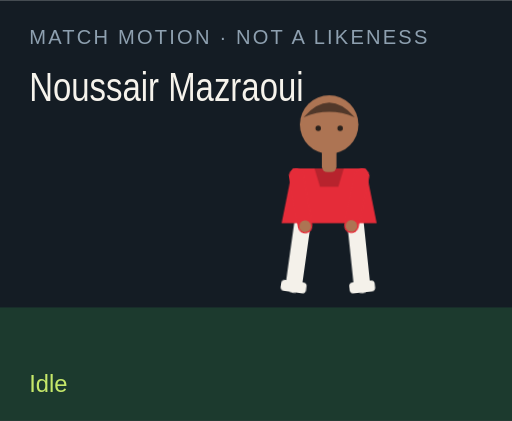
t = 0.00 s
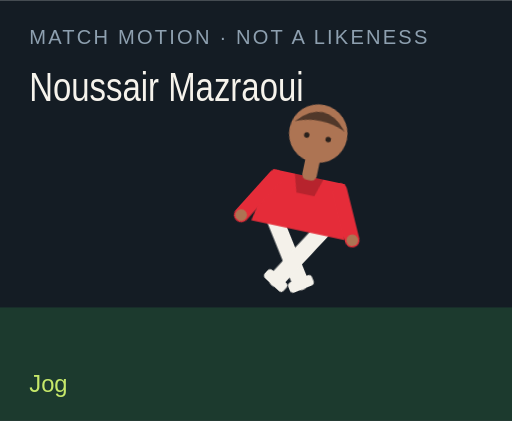
t = 1.50 s
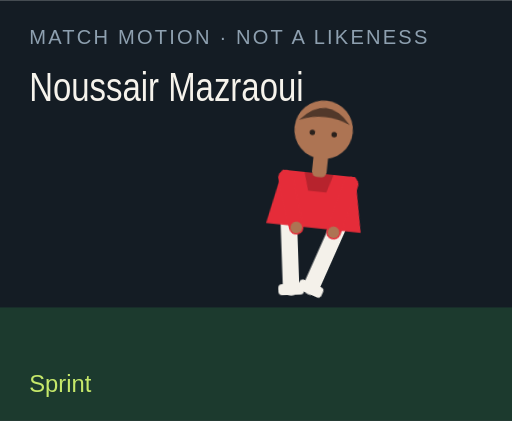
t = 3.00 s
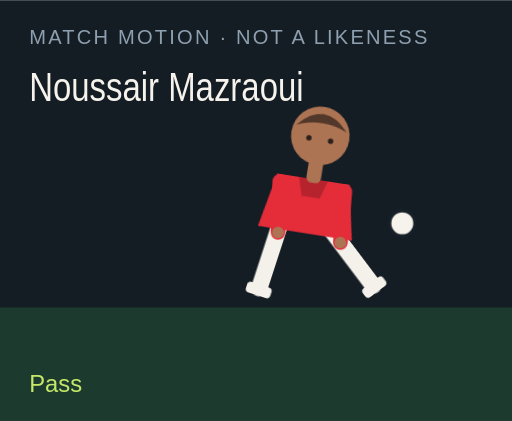
t = 4.50 s
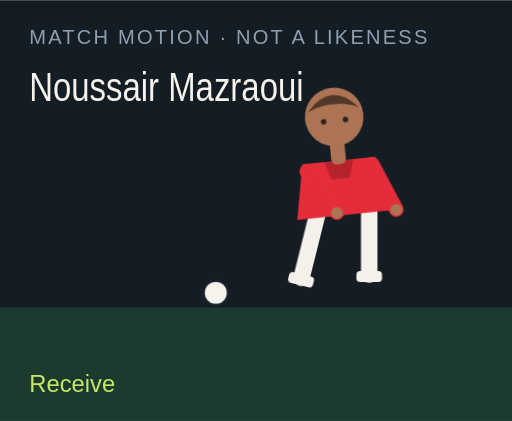
t = 6.00 s
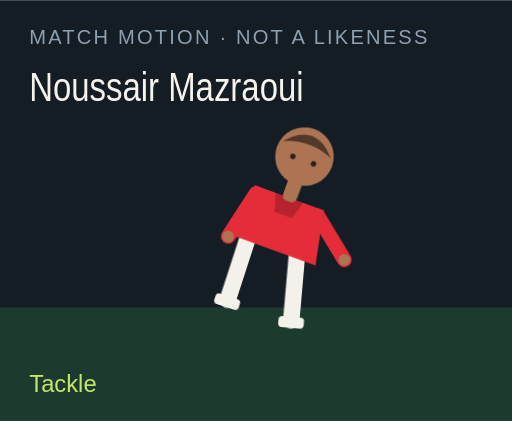
t = 7.50 s

The animated SVG that drew these frames (rendered in a browser with its animation timeline set to each time). Animation: 18 CSS @keyframes rules; one cycle of 9.00 s, repeats indefinitely.

<?xml version="1.0" encoding="UTF-8"?>
<svg xmlns="http://www.w3.org/2000/svg" viewBox="0 0 280 230" role="img">
  <style>@media (prefers-reduced-motion: reduce){animate,animateTransform{display:none}}</style>
  <rect width="280" height="230" fill="#141c24"/>
  <rect y="168" width="280" height="62" fill="#1c3a2e"/>
  <text x="16" y="24" fill="#8ea0b0" font-family="Arial,sans-serif" font-size="11" letter-spacing="1.2">MATCH MOTION · NOT A LIKENESS</text>
  <text x="16" y="55" fill="#f6f3ec" font-family="Impact,sans-serif" font-size="22" textLength="150" lengthAdjust="spacingAndGlyphs">Noussair Mazraoui</text>
  <circle r="7" fill="#f6f3ec" stroke="#172028" stroke-width="2" id="motion-48314" cx="150" cy="160" opacity="0">
    
    
    
  </circle>
  <g transform="translate(132 40)">
    <g id="motion-48336" transform="rotate(0 48 90)">
      
      <g id="motion-48338" transform="translate(0 0)">
        
        <g transform="translate(34 78)"><g id="motion-48340" transform="rotate(8)"><path d="M0 0 V38" stroke="#f4f1ea" stroke-width="9" stroke-linecap="round"/><rect x="-7" y="36" width="14" height="6" rx="2" fill="#f4f1ea"/></g></g>
        <g transform="translate(62 78)"><g id="motion-48342" transform="rotate(-6)"><path d="M0 0 V38" stroke="#f4f1ea" stroke-width="9" stroke-linecap="round"/><rect x="-7" y="36" width="14" height="6" rx="2" fill="#f4f1ea"/></g></g>
        <path d="M28 52 h40 l6 30 H22 Z" fill="#e52c39"/>
        <path d="M40 52 h16 l-3 10 H43 Z" fill="#000" opacity=".2"/>
        <g transform="translate(30 56)"><g id="motion-48344" transform="rotate(-10)"><path d="M0 0 V28" stroke="#e52c39" stroke-width="8" stroke-linecap="round"/><circle cx="0" cy="28" r="3.2" fill="#ad7453"/></g></g>
        <g transform="translate(66 56)"><g id="motion-48346" transform="rotate(12)"><path d="M0 0 V28" stroke="#e52c39" stroke-width="8" stroke-linecap="round"/><circle cx="0" cy="28" r="3.2" fill="#ad7453"/></g></g>
        <rect x="44" y="40" width="8" height="14" rx="3" fill="#ad7453"/>
        <circle cx="48" cy="28" r="16" fill="#ad7453"/>
        <path d="M34 24 Q48 8 62 24 Q48 18 34 24" fill="#51382a"/>
        <circle cx="42" cy="30" r="1.5" fill="#2a211c"/><circle cx="54" cy="30" r="1.5" fill="#2a211c"/>
      </g>
    </g>
  </g>
  <text x="16" y="214" fill="#c6e86a" font-family="Arial,sans-serif" font-size="13" opacity="1" id="motion-48318">Idle</text><text x="16" y="214" fill="#c6e86a" font-family="Arial,sans-serif" font-size="13" opacity="0" id="motion-48320">Jog</text><text x="16" y="214" fill="#c6e86a" font-family="Arial,sans-serif" font-size="13" opacity="0" id="motion-48322">Sprint</text><text x="16" y="214" fill="#c6e86a" font-family="Arial,sans-serif" font-size="13" opacity="0" id="motion-48324">Dribble</text><text x="16" y="214" fill="#c6e86a" font-family="Arial,sans-serif" font-size="13" opacity="0" id="motion-48326">Pass</text><text x="16" y="214" fill="#c6e86a" font-family="Arial,sans-serif" font-size="13" opacity="0" id="motion-48328">Shoot</text><text x="16" y="214" fill="#c6e86a" font-family="Arial,sans-serif" font-size="13" opacity="0" id="motion-48330">Receive</text><text x="16" y="214" fill="#c6e86a" font-family="Arial,sans-serif" font-size="13" opacity="0" id="motion-48332">Tackle</text><text x="16" y="214" fill="#c6e86a" font-family="Arial,sans-serif" font-size="13" opacity="0" id="motion-48334">Point</text>
<style>@keyframes track-48315{0%{cx:150px}11.1%{cx:156px}22.2%{cx:164px}33.300000000000004%{cx:142px}44.4%{cx:190px}55.60000000000001%{cx:250px}66.7%{cx:118px}77.8%{cx:150px}88.9%{cx:150px}100%{cx:150px}}@keyframes track-48316{0%{cy:160px}11.1%{cy:158px}22.2%{cy:154px}33.300000000000004%{cy:156px}44.4%{cy:148px}55.60000000000001%{cy:96px}66.7%{cy:160px}77.8%{cy:160px}88.9%{cy:160px}100%{cy:160px}}@keyframes track-48317{0%{opacity:0}11.1%{opacity:0}22.2%{opacity:0}33.300000000000004%{opacity:1}44.4%{opacity:1}55.60000000000001%{opacity:1}66.7%{opacity:1}77.8%{opacity:0}88.9%{opacity:0}100%{opacity:0}}@keyframes track-48319{0%{opacity:1}11.1%{opacity:0}22.2%{opacity:0}33.300000000000004%{opacity:0}44.4%{opacity:0}55.60000000000001%{opacity:0}66.7%{opacity:0}77.8%{opacity:0}88.9%{opacity:0}100%{opacity:1}}@keyframes track-48321{0%{opacity:0}11.1%{opacity:1}22.2%{opacity:0}33.300000000000004%{opacity:0}44.4%{opacity:0}55.60000000000001%{opacity:0}66.7%{opacity:0}77.8%{opacity:0}88.9%{opacity:0}100%{opacity:0}}@keyframes track-48323{0%{opacity:0}11.1%{opacity:0}22.2%{opacity:1}33.300000000000004%{opacity:0}44.4%{opacity:0}55.60000000000001%{opacity:0}66.7%{opacity:0}77.8%{opacity:0}88.9%{opacity:0}100%{opacity:0}}@keyframes track-48325{0%{opacity:0}11.1%{opacity:0}22.2%{opacity:0}33.300000000000004%{opacity:1}44.4%{opacity:0}55.60000000000001%{opacity:0}66.7%{opacity:0}77.8%{opacity:0}88.9%{opacity:0}100%{opacity:0}}@keyframes track-48327{0%{opacity:0}11.1%{opacity:0}22.2%{opacity:0}33.300000000000004%{opacity:0}44.4%{opacity:1}55.60000000000001%{opacity:0}66.7%{opacity:0}77.8%{opacity:0}88.9%{opacity:0}100%{opacity:0}}@keyframes track-48329{0%{opacity:0}11.1%{opacity:0}22.2%{opacity:0}33.300000000000004%{opacity:0}44.4%{opacity:0}55.60000000000001%{opacity:1}66.7%{opacity:0}77.8%{opacity:0}88.9%{opacity:0}100%{opacity:0}}@keyframes track-48331{0%{opacity:0}11.1%{opacity:0}22.2%{opacity:0}33.300000000000004%{opacity:0}44.4%{opacity:0}55.60000000000001%{opacity:0}66.7%{opacity:1}77.8%{opacity:0}88.9%{opacity:0}100%{opacity:0}}@keyframes track-48333{0%{opacity:0}11.1%{opacity:0}22.2%{opacity:0}33.300000000000004%{opacity:0}44.4%{opacity:0}55.60000000000001%{opacity:0}66.7%{opacity:0}77.8%{opacity:1}88.9%{opacity:0}100%{opacity:0}}@keyframes track-48335{0%{opacity:0}11.1%{opacity:0}22.2%{opacity:0}33.300000000000004%{opacity:0}44.4%{opacity:0}55.60000000000001%{opacity:0}66.7%{opacity:0}77.8%{opacity:0}88.9%{opacity:1}100%{opacity:0}}@keyframes track-48337{0%{transform:rotate(0deg)}11.1%{transform:rotate(8deg)}22.2%{transform:rotate(16deg)}33.300000000000004%{transform:rotate(6deg)}44.4%{transform:rotate(4deg)}55.60000000000001%{transform:rotate(14deg)}66.7%{transform:rotate(-6deg)}77.8%{transform:rotate(34deg)}88.9%{transform:rotate(6deg)}100%{transform:rotate(0deg)}}@keyframes track-48339{0%{transform:translate(0px,0px)}11.1%{transform:translate(0px,-3px)}22.2%{transform:translate(0px,-6px)}33.300000000000004%{transform:translate(0px,-2px)}44.4%{transform:translate(0px,2px)}55.60000000000001%{transform:translate(0px,-4px)}66.7%{transform:translate(0px,1px)}77.8%{transform:translate(0px,10px)}88.9%{transform:translate(0px,-4px)}100%{transform:translate(0px,0px)}}@keyframes track-48341{0%{transform:rotate(8deg)}11.1%{transform:rotate(-26deg)}22.2%{transform:rotate(-42deg)}33.300000000000004%{transform:rotate(-8deg)}44.4%{transform:rotate(6deg)}55.60000000000001%{transform:rotate(12deg)}66.7%{transform:rotate(20deg)}77.8%{transform:rotate(-8deg)}88.9%{transform:rotate(4deg)}100%{transform:rotate(8deg)}}@keyframes track-48343{0%{transform:rotate(-6deg)}11.1%{transform:rotate(24deg)}22.2%{transform:rotate(38deg)}33.300000000000004%{transform:rotate(18deg)}44.4%{transform:rotate(-38deg)}55.60000000000001%{transform:rotate(-54deg)}66.7%{transform:rotate(6deg)}77.8%{transform:rotate(-22deg)}88.9%{transform:rotate(-8deg)}100%{transform:rotate(-6deg)}}@keyframes track-48345{0%{transform:rotate(-10deg)}11.1%{transform:rotate(24deg)}22.2%{transform:rotate(36deg)}33.300000000000004%{transform:rotate(-18deg)}44.4%{transform:rotate(10deg)}55.60000000000001%{transform:rotate(-24deg)}66.7%{transform:rotate(-30deg)}77.8%{transform:rotate(12deg)}88.9%{transform:rotate(14deg)}100%{transform:rotate(-10deg)}}@keyframes track-48347{0%{transform:rotate(12deg)}11.1%{transform:rotate(-20deg)}22.2%{transform:rotate(-32deg)}33.300000000000004%{transform:rotate(14deg)}44.4%{transform:rotate(-26deg)}55.60000000000001%{transform:rotate(18deg)}66.7%{transform:rotate(-22deg)}77.8%{transform:rotate(-6deg)}88.9%{transform:rotate(-96deg)}100%{transform:rotate(12deg)}}@media(prefers-reduced-motion:no-preference){#motion-48314{animation:track-48315 9s linear infinite both,track-48316 9s linear infinite both,track-48317 9s steps(1,end) infinite both}#motion-48318{animation:track-48319 9s steps(1,end) infinite both}#motion-48320{animation:track-48321 9s steps(1,end) infinite both}#motion-48322{animation:track-48323 9s steps(1,end) infinite both}#motion-48324{animation:track-48325 9s steps(1,end) infinite both}#motion-48326{animation:track-48327 9s steps(1,end) infinite both}#motion-48328{animation:track-48329 9s steps(1,end) infinite both}#motion-48330{animation:track-48331 9s steps(1,end) infinite both}#motion-48332{animation:track-48333 9s steps(1,end) infinite both}#motion-48334{animation:track-48335 9s steps(1,end) infinite both}#motion-48336{animation:track-48337 9s linear infinite both}#motion-48338{animation:track-48339 9s linear infinite both}#motion-48340{animation:track-48341 9s linear infinite both}#motion-48342{animation:track-48343 9s linear infinite both}#motion-48344{animation:track-48345 9s linear infinite both}#motion-48346{animation:track-48347 9s linear infinite both}}</style></svg>
